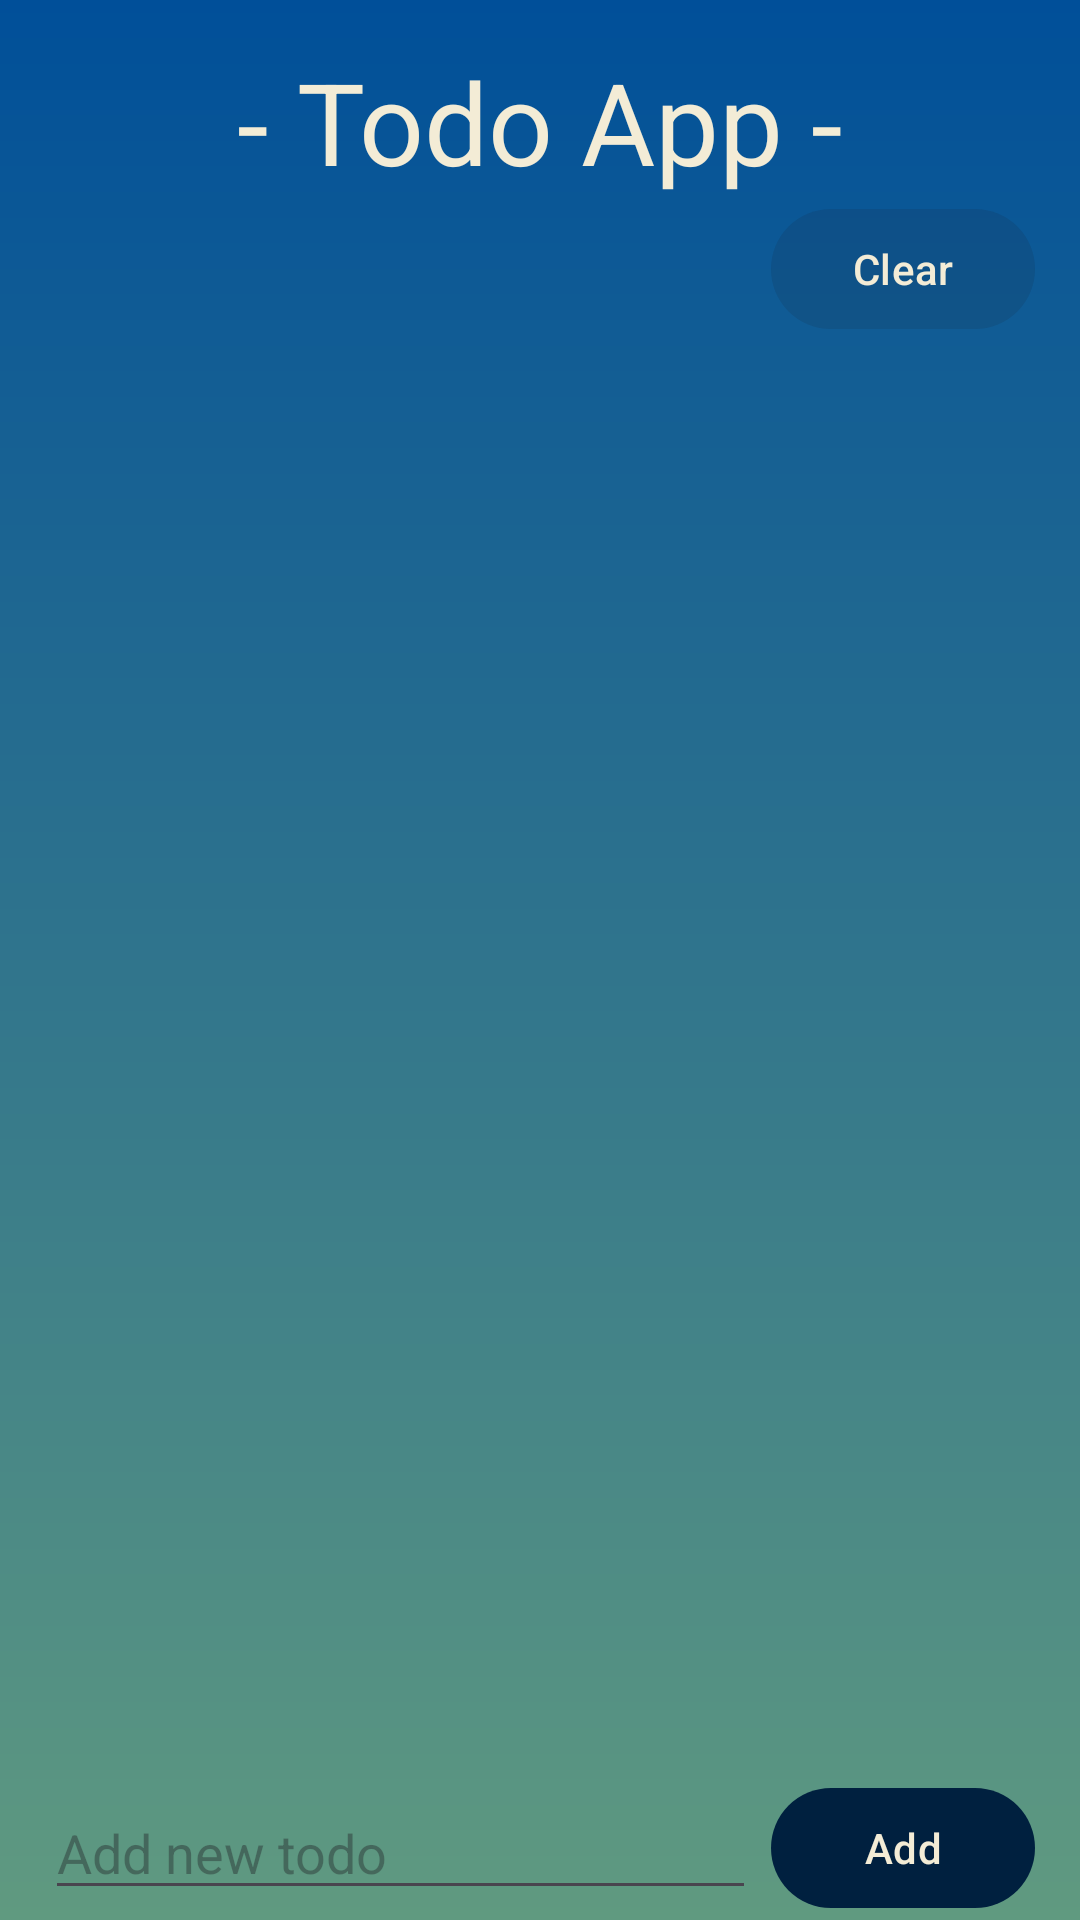

This screen was rendered from an Android layout file. Write that file and the resources it references.
<!-- AndroidManifest.xml: application theme Theme.TodoCodeReview -->
<!-- res/layout/activity_main.xml -->
<?xml version="1.0" encoding="utf-8"?>
<androidx.constraintlayout.widget.ConstraintLayout xmlns:android="http://schemas.android.com/apk/res/android"
    xmlns:app="http://schemas.android.com/apk/res-auto"
    xmlns:tools="http://schemas.android.com/tools"
    android:id="@+id/main"
    android:layout_width="match_parent"
    android:layout_height="match_parent"
    android:background="@drawable/gradient_background"
    tools:context=".MainActivity">

    <com.google.android.material.textview.MaterialTextView
        android:id="@+id/tv_todo_title"
        android:layout_width="match_parent"
        android:layout_height="wrap_content"
        android:layout_marginTop="@dimen/medium_margin"
        android:text="@string/tv_todo_title"
        android:textAlignment="center"
        android:textColor="@color/text_color"
        android:textSize="38sp"
        app:fontFamily="@font/zilla_slab_highlight_bold"
        app:layout_constraintEnd_toEndOf="parent"
        app:layout_constraintHorizontal_bias="0.5"
        app:layout_constraintStart_toStartOf="parent"
        app:layout_constraintTop_toTopOf="parent" />

    <com.google.android.material.button.MaterialButton
        android:id="@+id/btn_clear"
        style="@style/CustomButtonStyle"
        android:layout_marginEnd="@dimen/medium_margin"
        android:enabled="false"
        android:text="Clear"
        app:layout_constraintEnd_toEndOf="parent"
        app:layout_constraintTop_toBottomOf="@+id/tv_todo_title" />

    <androidx.recyclerview.widget.RecyclerView
        android:id="@+id/rv_todo"
        android:layout_width="match_parent"
        android:layout_height="0dp"
        android:layout_marginHorizontal="@dimen/medium_margin"
        android:layout_marginVertical="10dp"
        app:layout_constraintBottom_toTopOf="@+id/constraintLayout"
        app:layout_constraintEnd_toEndOf="parent"
        app:layout_constraintHorizontal_bias="0.5"
        app:layout_constraintStart_toStartOf="parent"
        app:layout_constraintTop_toBottomOf="@id/btn_clear"
        tools:listitem="@layout/todo_item" />

    <androidx.constraintlayout.widget.ConstraintLayout
        android:id="@+id/constraintLayout"
        android:layout_width="match_parent"
        android:layout_height="wrap_content"
        android:layout_marginHorizontal="@dimen/medium_margin"
        app:layout_constraintBottom_toBottomOf="parent">


        <com.google.android.material.textfield.TextInputEditText
            android:id="@+id/et_new_todo"
            android:layout_width="0dp"
            android:layout_height="wrap_content"
            android:layout_marginEnd="5dp"
            android:hint="Add new todo"
            app:layout_constraintBottom_toBottomOf="parent"
            app:layout_constraintEnd_toStartOf="@+id/btn_add"
            app:layout_constraintStart_toStartOf="parent"
            app:layout_constraintTop_toTopOf="parent"
            app:layout_constraintVertical_bias="0.5" />

        <com.google.android.material.button.MaterialButton
            android:id="@+id/btn_add"
            style="@style/CustomButtonStyle"
            android:layout_marginStart="5dp"
            android:text="@string/btn_add"
            app:layout_constraintBottom_toBottomOf="parent"
            app:layout_constraintEnd_toEndOf="parent"
            app:layout_constraintTop_toTopOf="parent"
            app:layout_constraintVertical_bias="0.5" />
    </androidx.constraintlayout.widget.ConstraintLayout>


</androidx.constraintlayout.widget.ConstraintLayout>
<!-- res/layout/todo_item.xml (included above) -->
<?xml version="1.0" encoding="utf-8"?>
<androidx.cardview.widget.CardView xmlns:android="http://schemas.android.com/apk/res/android"
    xmlns:app="http://schemas.android.com/apk/res-auto"
    xmlns:tools="http://schemas.android.com/tools"

    android:layout_width="match_parent"
    android:layout_height="wrap_content"
    android:layout_marginBottom="5dp"
    app:cardCornerRadius="5dp"
   >

  <androidx.constraintlayout.widget.ConstraintLayout
      android:id="@+id/todo_item_container"
      android:layout_width="match_parent"
      android:layout_height="wrap_content"
      android:padding="10dp">

    <com.google.android.material.textview.MaterialTextView
        android:id="@+id/tv_todo_item"
        android:layout_width="0dp"
        android:layout_height="wrap_content"
        app:layout_constraintBottom_toBottomOf="parent"
        app:layout_constraintEnd_toStartOf="@+id/cb_todo_item"
        app:layout_constraintStart_toStartOf="parent"
        app:layout_constraintTop_toTopOf="parent"
        app:layout_constraintVertical_bias="0.5"
        android:textSize="20sp"
        android:textColor="@color/black"
        tools:text="Title"/>

    <CheckBox
        android:id="@+id/cb_todo_item"
        android:layout_width="wrap_content"
        android:layout_height="wrap_content"
        app:layout_constraintBottom_toBottomOf="parent"
        app:layout_constraintEnd_toEndOf="parent"
        app:layout_constraintTop_toTopOf="parent"
        app:layout_constraintVertical_bias="0.5" />
  </androidx.constraintlayout.widget.ConstraintLayout>


</androidx.cardview.widget.CardView>
<!-- resources referenced by this layout -->
<resources>
  <color name="black">#FF000000</color>
  <color name="text_color">#F3ECD6</color>
  <dimen name="medium_margin">15dp</dimen>
  <!-- drawable gradient_background (drawable) -->
  <?xml version="1.0" encoding="utf-8"?>
  <layer-list xmlns:android="http://schemas.android.com/apk/res/android">
      <item>
          <shape android:shape="rectangle">
              <gradient
                  android:startColor="#609A80"
                  android:endColor="#004F99"
                  android:angle="90" /> 
          </shape>
      </item>
  </layer-list>
  <string name="btn_add">Add</string>
  <string name="tv_todo_title">- Todo App -</string>
  <style name="CustomButtonStyle" parent="Widget.Material3.Button">
          <item name="android:textColor">@color/text_color</item>
          <item name="android:layout_height">wrap_content</item>
          <item name="android:layout_width">wrap_content</item>
      </style>
  <style name="Theme.TodoCodeReview" parent="Base.Theme.TodoCodeReview">
  
      </style>
  <style name="Base.Theme.TodoCodeReview" parent="Theme.Material3.DayNight.NoActionBar">
  <item name="colorPrimary">@color/sailor_blue</item>
          <item name="colorSecondary">@color/mint</item>
      </style>
  <color name="sailor_blue">#00203F</color>
  <color name="mint">#ADEFD1</color>
</resources>
